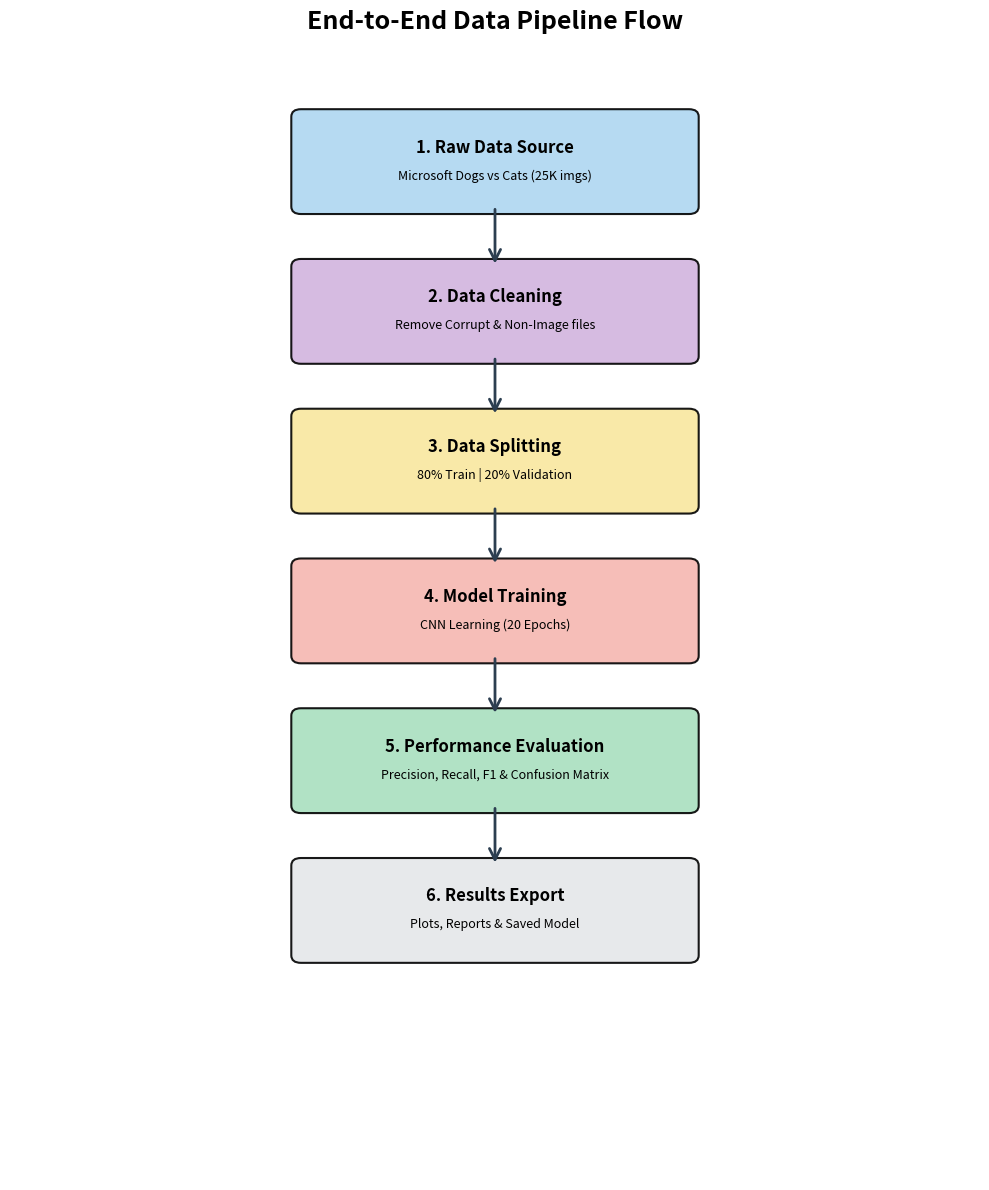

Here is the Python script that generated this plot: (Note: this script raises an exception after producing the figure.)
"""
Generate a professional vertical Data Pipeline diagram.
Saves to output/data_pipeline.png.
"""

import matplotlib.pyplot as plt
from matplotlib.patches import FancyBboxPatch, FancyArrowPatch

def create_pipeline_diagram():
    fig, ax = plt.subplots(1, 1, figsize=(10, 12))
    ax.set_xlim(0, 10)
    ax.set_ylim(0, 15)
    ax.axis('off')

    # Color scheme
    colors = {
        'source': '#AED6F1',   # Light Blue
        'process': '#D2B4DE',  # Light Purple
        'split': '#F9E79F',    # Light Yellow
        'train': '#F5B7B1',    # Light Red
        'eval': '#A9DFBF',     # Light Green
        'output': '#E5E7E9'    # Light Grey
    }

    def draw_step(x, y, w, h, title, details, color):
        box = FancyBboxPatch((x, y), w, h, 
                             boxstyle="round,pad=0.1", 
                             edgecolor='black', facecolor=color, 
                             linewidth=1.5, alpha=0.9)
        ax.add_patch(box)
        ax.text(x + w/2, y + h*0.6, title, fontsize=12, fontweight='bold', ha='center')
        ax.text(x + w/2, y + h*0.3, details, fontsize=9, ha='center', style='italic')
        return (x + w/2, y), (x + w/2, y + h)

    # Vertical sequence
    curr_y = 13.0
    
    # 1. Raw Data
    _, s1_top = draw_step(3, curr_y, 4, 1.2, "1. Raw Data Source", "Microsoft Dogs vs Cats (25K imgs)", colors['source'])
    
    # 2. Validation
    curr_y -= 2.0
    s2_bot, s2_top = draw_step(3, curr_y, 4, 1.2, "2. Data Cleaning", "Remove Corrupt & Non-Image files", colors['process'])
    
    # 3. Preparation
    curr_y -= 2.0
    s3_bot, s3_top = draw_step(3, curr_y, 4, 1.2, "3. Data Splitting", "80% Train | 20% Validation", colors['split'])
    
    # 4. Training
    curr_y -= 2.0
    s4_bot, s4_top = draw_step(3, curr_y, 4, 1.2, "4. Model Training", "CNN Learning (20 Epochs)", colors['train'])
    
    # 5. Evaluation
    curr_y -= 2.0
    s5_bot, s5_top = draw_step(3, curr_y, 4, 1.2, "5. Performance Evaluation", "Precision, Recall, F1 & Confusion Matrix", colors['eval'])
    
    # 6. Artifacts
    curr_y -= 2.0
    s6_bot, s6_top = draw_step(3, curr_y, 4, 1.2, "6. Results Export", "Plots, Reports & Saved Model", colors['output'])

    # Connections
    def arrow(start, end):
        arr = FancyArrowPatch(start, end, arrowstyle='->', mutation_scale=20, linewidth=2, color='#2C3E50')
        ax.add_patch(arr)

    arrow((5, 13.0), (5, 12.2)) # 1 -> 2
    arrow((5, 11.0), (5, 10.2)) # 2 -> 3
    arrow((5, 9.0), (5, 8.2))   # 3 -> 4
    arrow((5, 7.0), (5, 6.2))   # 4 -> 5
    arrow((5, 5.0), (5, 4.2))   # 5 -> 6

    plt.title("End-to-End Data Pipeline Flow", fontsize=18, fontweight='bold', pad=20)
    plt.tight_layout()
    plt.savefig('output/data_pipeline.png', dpi=300, bbox_inches='tight', facecolor='white')
    plt.close()
    print("✓ Data pipeline diagram saved as 'output/data_pipeline.png'")

if __name__ == "__main__":
    create_pipeline_diagram()
